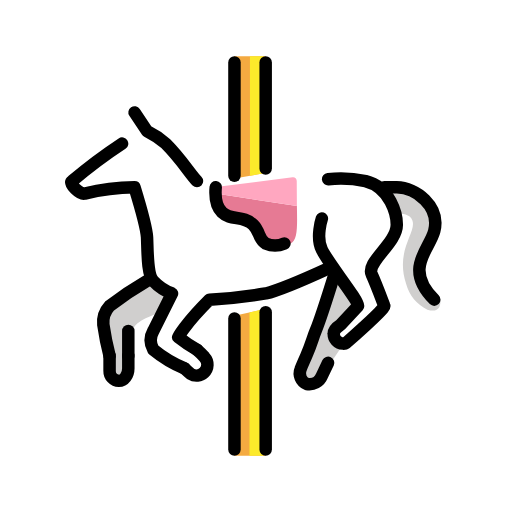
t = 0.00 s
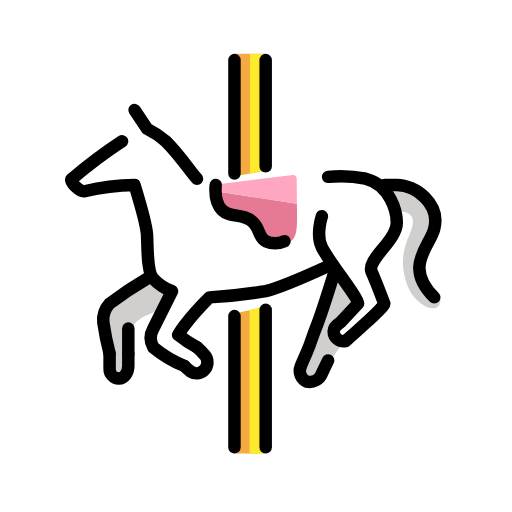
t = 0.48 s
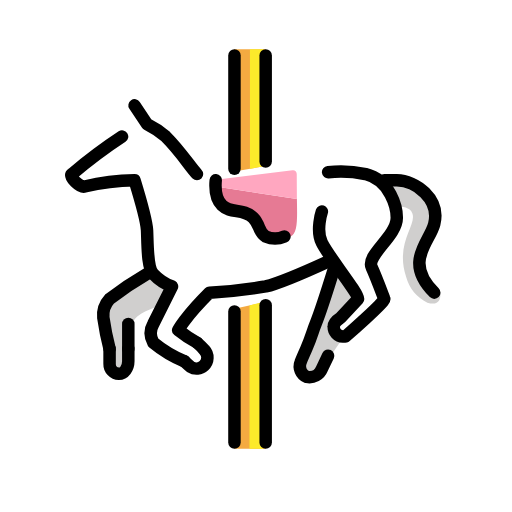
t = 1.43 s
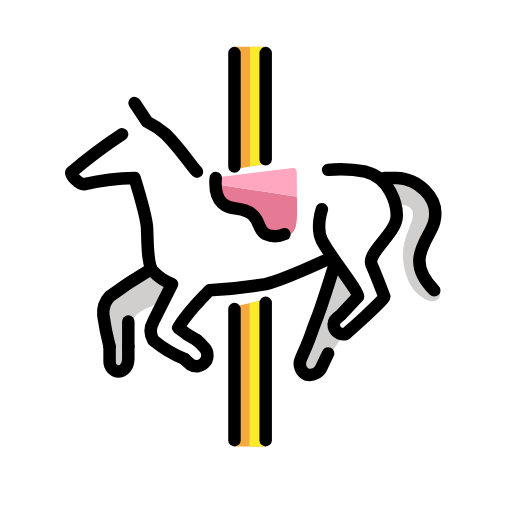
t = 1.90 s
t = 2.38 s: frame unchanged from t = 1.43 s, image omitted
t = 3.33 s: frame unchanged from t = 0.48 s, image omitted

The animated SVG that drew these frames (rendered in a browser with its animation timeline set to each time). Animation: 1 SMIL element (animateTransform=1); one cycle of 3.80 s, repeats indefinitely.

<?xml version='1.0' encoding='utf-8'?>
<svg xmlns="http://www.w3.org/2000/svg" id="emoji" viewBox="-5 -5 82 82" width="200" height="200" role="img">
  <title>OpenMoji: carousel horse</title><g><g id="color">
    <path fill="#fff" d="m27.24,55.13l-8.387-4.806,3.7-8.325-3.323-2.89-2.677-14.11-8.538,1.199-1.462-2.199,8-6c-.208.0291-.2202-4.11.6345-5.177,2.221-2.211,2.474.6435,3.721,2.273l8.351,8.243,2.293,1.66,11.5247-1.5051c1.35-.1763,5.3423-.3631,6.7034-.3329,1.3651.0302,2.939-.0198,3.7423,0,2.2.0543,3.7816,1.1421,5.1815,2.84.0071.0086.0142.0172.0214.0259,1.4418,1.7466,1.853,4.119,1.1078,6.2578-.2664.7646-.5655,1.5026-.8609,1.9859l-1.8146,2.969c-.6063.992-.6805,2.2204-.1979,3.2781l.7718,1.6918c.4894,1.0728.2503,2.3375-.5971,3.1575l-4.7865,4.6321-3.794-4.482,1.994-6.518-2.37-.267-17.63,4.267-5,6,4.912,3.681-1.2205,2.451Z" />
    <polygon fill="#f4aa41" points="37.55 22.71 32.55 23.6 32.49 4 37.55 4 37.55 22.71" />
    <polygon fill="#f4aa41" points="32.55 45.57 37.49 44.5 37.55 68 32.55 68 32.55 45.57" />
    <polygon fill="#fcea2b" points="34.96 45.05 37.15 44.5 37.17 68 34.96 68 34.96 45.05" />
    <polygon fill="#fcea2b" points="37.24 22.76 35.03 23.16 35.03 4.028 37.24 4.028 37.24 22.76" />
    <path fill="#d0cfce" d="m48.5485,39s-2.1,6.8-3,9c-.827,2.624-1.4949,5.2955-2,8l.4536-.121c1.6424-.438,3.0721-1.453,4.0272-2.8591l2.1192-3.1199-1.2-.2v-2.6l2.9-3" />
    <path fill="#d0cfce" d="m56.5485,25h2c3,0,7,3,6,7-.7,2.9-4.1,5.6.9,10.6,0,0,.7,2.8-2,2-1.6787-.8032-2.9213-2.3016-3.4-4.1-1.8-5.5,1.7-8.2,1-10.2-.4-1.2-2.3-1.1-2.3-1.1" />
    <path fill="#d0cfce" d="m21.8485,42.1l-1.1,2.9c-.6.2-4.4,1.5-4.3,2.7.2,1.9-.9,7.3-.9,7.3l-2,1s-2-8-2-9c-.1076-1.0966.2559-2.1873,1-3,1.9197-1.45,3.9232-2.7857,6-4" />
    <path fill="#e67a94" d="m42.55,28c.0729,3.48.1135,5.413-1,6-1.409.7427-3.943-1.052-5-2-1.134-1.017-1.013-1.458-2-2-1.68-.9222-2.924-.136-4-1-.5011-.4022-1.023-1.208-1-3" />
    <path fill="#ffa7c0" d="m30.54,24.81l11.32-1.409c.3511-.0509.6656.2214.6656.5761l.0236,4.028-13-2,.9908-1.1951Z" />
  </g>
  <g id="line">
    <polyline fill="none" stroke="#000" stroke-linecap="round" stroke-miterlimit="10" stroke-width="2" points="32.55 5 32.55 16.57 32.55 23.16" />
    <polyline fill="none" stroke="#000" stroke-linecap="round" stroke-miterlimit="10" stroke-width="2" points="37.55 5 37.55 15.83 37.55 22" />
    <path fill="none" stroke="#000" stroke-linecap="round" stroke-linejoin="round" stroke-width="2" d="m26.55,24c-1-1-2.5-3.5-5-6-.9122-.7898-1.9201-1.4617-3-2l-2-3" />
    <path fill="none" stroke="#000" stroke-linecap="round" stroke-linejoin="round" stroke-width="2" d="m46.55,30s-1,3,0,5c1.2,2.4,5.8,8,5.8,9l-2.8,3s-1.1.7-1.1,1.4c-.041.8622.6248,1.5944,1.4871,1.6354.1386.0066.2775-.0053.4129-.0354,0,0,6.4-5.6,6.2-6-.5-1.3-1.4-3.7-2-5-1-2,4-5,4-8,0-1.6-1-6-5-7-1.9721-.4122-3.9966-.5135-6-.3" />
    <path fill="none" stroke="#000" stroke-linecap="round" stroke-linejoin="round" stroke-width="2" d="m24.55,54c-1.808-.7429-3.4936-1.7543-5-3-.525-.9311-.525-2.0689,0-3l3-6c-1.1423-.4236-2.1696-1.1085-3-2-1-1-.9-5-1-7-.1-1.8-2-8-2-8-2.6949.0446-5.3771.3798-8,1-.7.2-2.6-1.6-2-2,2.5385-2.1654,5.2104-4.1693,8-6" />
    <path fill="none" stroke="#000" stroke-linecap="round" stroke-linejoin="round" stroke-width="2" d="m26.55,51c.4294.3695.8305.7706,1.2,1.2.6615.7107.6217,1.8231-.089,2.4846-.5761.5363-1.4384.6243-2.111.2154-.6-.5-1-.9-1-.9" />
    <path fill="none" stroke="#000" stroke-linecap="round" stroke-linejoin="round" stroke-width="2" d="m47.55,38s-7.4,3.4-10,4c-2.9785.5048-5.9834.8386-9,1-4,4-5,6-5,6,.9379.7555,1.9419,1.4248,3,2" />
    <path fill="none" stroke="#000" stroke-linecap="round" stroke-linejoin="round" stroke-width="2" d="m48.5485,39s-2.1,6.8-3,9c-.5,1.2-.6,1.9-1.5,4-.8,1.8-.9,2.1-.9,2.1-.3798.9389.0659,2.0086,1,2.4,1.0073.1919,2.0105-.3515,2.4-1.3l1-2.1" />
    <path fill="none" stroke="#000" stroke-linecap="round" stroke-linejoin="round" stroke-width="2" d="m15.55,52v2c0,1.1-.7,2-1.5,2-.8538-.0326-1.5225-.7459-1.5-1.6v-2.4" />
    <path fill="none" stroke="#000" stroke-linecap="round" stroke-linejoin="round" stroke-width="2" d="m18.55,40c-2.0768,1.2143-4.0803,2.55-6,4-.7441.8127-1.1077,1.9034-1,3,.241,1.6838.5749,3.353,1,5" />
    <path fill="none" stroke="#000" stroke-linecap="round" stroke-linejoin="round" stroke-width="2" d="m56.55,25h2c3,0,7,3,6,7-.7,2.9-5,6,0,11" />
    <polyline fill="none" stroke="#000" stroke-linecap="round" stroke-miterlimit="10" stroke-width="2" points="32.55 46 32.55 59.38 32.55 67" />
    <polyline fill="none" stroke="#000" stroke-linecap="round" stroke-miterlimit="10" stroke-width="2" points="37.55 45 37.55 59.02 37.55 67" />
    <path fill="none" stroke="#000" stroke-linecap="round" stroke-linejoin="round" stroke-width="2" d="m29.55,25c-.2,2.269.3851,3.392,1,4,1.432,1.416,3.389.3868,5,2,1.149,1.15.8128,2.332,2,3,.9556.4213,2.0444.4213,3,0" />
    <line x1="15.55" x2="15.55" y1="48" y2="52" fill="none" stroke="#000" stroke-linecap="round" stroke-linejoin="round" stroke-width="2" />
  </g>
<animateTransform attributeName="transform" type="translate" values="0 0;0 -1.5;0 0" dur="3.8s" repeatCount="indefinite" /></g></svg>
